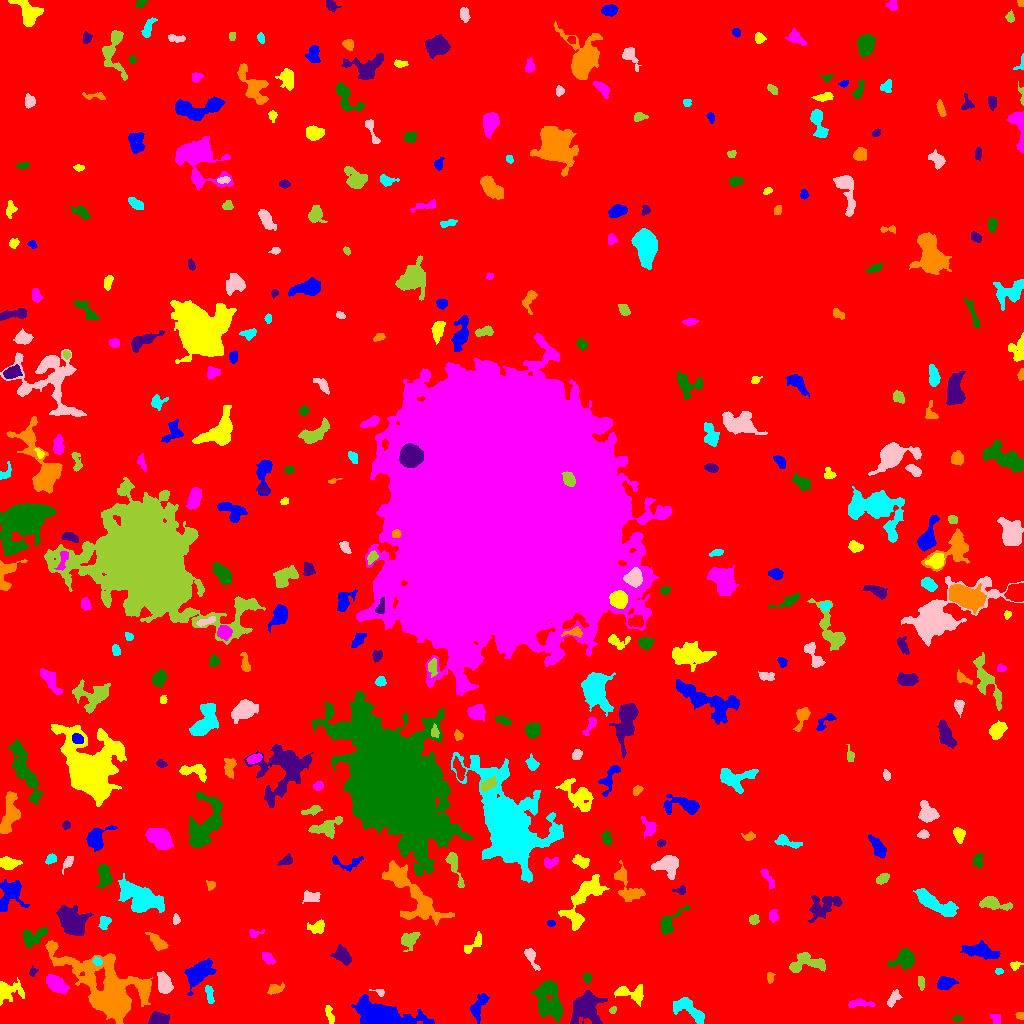

The data file committed next to this chart (first rows):
ID, X, Y, A, B, theta, total_flux, mu_max, mu_median, mu_mean, R_fwhm, R_e, R10, R90, x_start, x_end, y_start, y_end, area, greylevel
0, 497.5, 494.8, 306.8, 300.6, 0.883, 2309761, 14.0, 2.0, 2.728, 122.7, 249.2, 95.89, 400.7, 0, 1023, 0, 1023, 846645, 2.728
1, 478.8, 17.58, 7.615, 2.998, 1.179, 499.0, 4.0, 2.0, 1.855, 7.291, 5.14, 1.954, 7.959, 470, 489, 0, 30, 269, 7.855
2, 329.3, 9.843, 4.879, 1.743, -1.295, 185.0, 4.0, 1.0, 1.529, 3.909, 3.29, 1.128, 5.47, 325, 334, 0, 18, 121, 7.529
3, 996.0, 4.626, 2.977, 2.263, -1.127, 190.0, 3.0, 2.0, 2.021, 4.618, 3.141, 1.382, 4.754, 990, 1000, 0, 9, 94, 8.021
4, 957.8, 5.256, 2.711, 1.367, 0.1783, 133.0, 5.0, 2.0, 2.217, 2.985, 2.459, 0.9772, 3.7, 952, 963, 2, 8, 60, 8.217
5, 157.7, 3.983, 4.288, 2.811, 0.03553, 889.0, 10.0, 4.0, 4.023, 5.262, 4.26, 1.693, 6.77, 148, 170, 0, 12, 221, 12.02
6, 1020, 7.58, 2.321, 1.739, -0.3785, 138.0, 4.0, 2.0, 2.339, 3.868, 2.585, 0.9772, 3.785, 1015, 1023, 4, 11, 59, 8.339
7, 689.8, 13.27, 10.2, 3.965, -0.6213, 1430, 7.0, 3.0, 3.496, 7.506, 6.457, 2.523, 10.25, 673, 704, 0, 26, 409, 8.496
8, 893, 24.56, 4.465, 2.209, 0.9806, 294.0, 5.0, 2.0, 2.0, 3.656, 3.613, 1.262, 5.917, 887, 902, 16, 34, 147, 8.0
9, 612.9, 13.31, 1.712, 1.536, 0.3462, 124.0, 5.0, 2.0, 2.531, 2.764, 2.111, 0.7979, 3.192, 609, 616, 10, 17, 49, 14.53
10, 725.5, 15.76, 7.039, 5.725, -0.03347, 751.0, 5.0, 2.0, 2.058, 5.971, 6.05, 2.257, 9.441, 712, 738, 6, 30, 365, 8.058
11, 377.8, 5.614, 9.185, 4.779, -0.1175, 26454, 163.0, 7.0, 22.65, 5.642, 6.103, 2.326, 12.1, 351, 434, 0, 29, 1168, 28.65
12, 631.2, 30.3, 8.4, 3.432, -0.2139, 872.0, 8.0, 3.0, 2.85, 5.809, 4.918, 1.954, 7.899, 614, 643, 17, 39, 306, 10.85
13, 859.1, 20.05, 6.558, 1.786, -0.007076, 393.0, 5.0, 2.0, 2.382, 4.478, 3.989, 1.493, 6.283, 848, 875, 16, 25, 165, 8.382
14, 550, 21.31, 10.77, 5.99, -1.241, 2383, 10.0, 3.0, 3.083, 6.507, 8.444, 2.877, 13.39, 531, 562, 1, 43, 773, 9.083
15, 585.1, 16.76, 7.198, 6.239, 0.8655, 5363, 24.0, 5.0, 7.317, 7.225, 7.001, 2.706, 12.64, 570, 607, 0, 33, 733, 12.32
16, 275.1, 34.63, 3.994, 2.236, 0.2742, 326.0, 5.0, 2.0, 2.329, 4.107, 3.568, 1.382, 5.698, 267, 284, 29, 41, 140, 8.329
17, 209.2, 30.17, 4.493, 1.746, -1.377, 379.0, 8.0, 3.0, 3.008, 3.478, 3.241, 1.262, 5.412, 205, 214, 20, 38, 126, 10.01
18, 379.7, 31.08, 3.27, 1.622, -0.3001, 179.0, 7.0, 2.0, 2.797, 2.459, 2.326, 0.7979, 3.785, 369, 384, 27, 34, 64, 9.797
19, 920.8, 42.12, 2.72, 1.485, -1.356, 106.0, 3.0, 1.0, 1.205, 3.141, 2.523, 0.9772, 4.107, 918, 924, 33, 47, 88, 8.205
20, 317.3, 32.33, 3.193, 2.527, 0.5925, 329.0, 6.0, 2.0, 2.719, 4.334, 3.385, 1.262, 5.352, 310, 325, 28, 40, 121, 9.719
21, 945.5, 40.28, 4.247, 2.864, 0.2116, 1055, 12.0, 4.0, 5.0, 5.171, 4.406, 1.784, 7.024, 937, 958, 34, 47, 211, 11.0
22, 6.613, 32.56, 6.821, 4.655, 0.1151, 1540, 18.0, 3.0, 4.363, 3.7, 4.918, 1.693, 8.956, 0, 24, 18, 46, 353, 11.36
23, 56.21, 39.39, 5.989, 3.021, -0.6074, 1550, 12.0, 4.0, 4.952, 6.333, 5.323, 2.034, 8.406, 46, 69, 30, 49, 313, 12.95
24, 587.3, 45.9, 2.237, 1.989, -1.112, 173.0, 5.0, 2.0, 2.247, 3.038, 2.646, 0.9772, 4.184, 583, 591, 40, 50, 77, 10.25
25, 32.7, 51.54, 2.49, 1.775, 1.085, 126.0, 4.0, 2.0, 1.938, 3.523, 2.459, 0.9772, 4.029, 29, 38, 47, 58, 65, 7.938
26, 769.9, 45.56, 2.751, 1.671, 1.527, 219.0, 6.0, 3.0, 2.959, 3.656, 2.706, 0.9772, 4.146, 767, 775, 40, 51, 74, 8.959
27, 998.7, 52.27, 1.651, 1.495, 0.07321, 149.0, 8.0, 3.0, 2.98, 2.459, 1.954, 0.5642, 3.192, 995, 1003, 49, 55, 50, 9.98
28, 164.5, 39.43, 5.385, 3.34, -1.339, 932.0, 7.0, 3.0, 3.389, 6.482, 5.171, 2.111, 7.999, 157, 173, 30, 52, 275, 11.39
29, 805.7, 60.52, 9.703, 4.652, 0.09102, 1314, 8.0, 3.0, 3.159, 7.464, 6.257, 2.394, 9.739, 789, 825, 51, 71, 416, 9.159
30, 852.4, 54.79, 2.983, 1.926, 0.5228, 318.0, 6.0, 3.0, 3.087, 4.297, 3.09, 1.262, 4.82, 846, 859, 50, 60, 103, 10.09
31, 198.7, 50.07, 8.007, 4.259, 0.8368, 1896, 8.0, 3.0, 3.646, 8.867, 6.864, 2.764, 10.85, 184, 216, 28, 65, 520, 10.65
32, 1015, 57.9, 2.554, 1.915, 0.3652, 210.0, 6.0, 2.0, 2.593, 3.523, 2.646, 0.9772, 4.26, 1010, 1023, 53, 62, 81, 8.593
33, 268.2, 65.26, 3.427, 2.061, -0.7426, 310.0, 7.0, 2.0, 2.46, 2.877, 3.241, 1.128, 5.382, 262, 275, 59, 71, 126, 8.46
34, 905.2, 63.73, 4.603, 4.074, 0.5227, 1666, 14.0, 4.0, 4.774, 5.89, 4.983, 1.954, 8.311, 887, 914, 54, 75, 349, 10.77
35, 342, 68.95, 4.577, 2.991, -0.9189, 1025, 11.0, 3.0, 4.167, 4.787, 4.406, 1.693, 7.356, 330, 351, 58, 79, 246, 10.17
36, 110, 28.83, 19.76, 10.58, -0.6765, 29192, 70.0, 5.0, 10.25, 8.722, 10.3, 3.742, 23.45, 45, 152, 0, 83, 2848, 15.25
37, 97.31, 61.97, 2.14, 1.788, -0.6249, 258.0, 8.0, 4.0, 3.686, 3.385, 2.523, 0.9772, 3.989, 92, 102, 58, 66, 70, 14.69
38, 530.6, 67.63, 5.224, 2.208, -1.144, 317.0, 5.0, 1.0, 1.876, 4.297, 3.7, 1.382, 6.077, 524, 540, 53, 75, 169, 8.876
39, 410.7, 84.16, 4.961, 3.27, 0.8136, 505.0, 6.0, 2.0, 2.131, 5.046, 4.442, 1.693, 7.548, 401, 420, 72, 91, 237, 8.131
40, 641.9, 88.91, 5.883, 5.58, 1.56, 2299, 13.0, 4.0, 4.987, 6.024, 6.531, 2.459, 10.57, 629, 655, 75, 102, 461, 10.99
41, 981, 72.07, 8.83, 3.043, -0.1769, 1553, 8.0, 4.0, 3.724, 8.387, 6.308, 2.523, 9.591, 960, 1000, 64, 83, 417, 9.724
42, 473.2, 79.19, 7.25, 2.448, 0.7488, 313.0, 4.0, 2.0, 1.809, 5.726, 4.297, 1.784, 6.652, 464, 481, 70, 92, 173, 7.809
43, 254.1, 90.03, 3.461, 1.941, 0.1302, 148.0, 4.0, 2.0, 1.762, 3.909, 2.646, 0.9772, 4.26, 249, 264, 86, 94, 84, 9.762
44, 33.42, 86.57, 7.186, 4.098, 0.4737, 1287, 8.0, 4.0, 4.234, 8.019, 5.997, 2.459, 8.885, 23, 47, 75, 96, 304, 9.234
45, 72.75, 101.6, 7.651, 5.179, -0.8649, 2946, 12.0, 4.0, 4.27, 8.63, 7.632, 2.932, 12.18, 56, 93, 88, 118, 690, 10.27
46, 157.7, 80.99, 5.231, 2.466, -0.7405, 469.0, 5.0, 2.0, 2.223, 5.499, 4.442, 1.871, 6.676, 145, 168, 73, 91, 211, 9.223
47, 104.6, 101.5, 3.286, 2.557, 1.25, 355.0, 7.0, 2.0, 2.71, 3.338, 3.478, 1.262, 5.557, 98, 111, 94, 107, 131, 9.71
48, 175.9, 104, 2.38, 1.563, -1.446, 158.0, 6.0, 2.0, 2.257, 3.192, 2.459, 0.7979, 3.785, 173, 180, 99, 110, 70, 10.26
49, 754.2, 104.1, 2.169, 2.065, 0.05053, 264.0, 8.0, 2.0, 2.839, 3.241, 2.646, 0.9772, 4.26, 749, 759, 99, 109, 93, 9.839
50, 264, 107, 3.8, 1.681, -0.05178, 155.0, 3.0, 2.0, 1.535, 4.184, 3.141, 1.262, 4.687, 257, 272, 103, 111, 101, 9.535
51, 550.8, 100.1, 1.953, 1.521, -0.2297, 130.0, 5.0, 2.5, 2.5, 2.877, 2.185, 0.7979, 3.385, 547, 555, 97, 103, 52, 10.5
52, 317, 96.16, 4.178, 3.01, 0.2794, 298.0, 4.0, 1.0, 1.674, 5.232, 3.989, 1.493, 6.555, 307, 324, 90, 104, 178, 7.674
53, 773.1, 107.7, 2.998, 2.203, -1.566, 196.0, 3.0, 2.0, 1.885, 4.406, 3.192, 1.382, 5.078, 769, 778, 101, 114, 104, 7.885
54, 667.6, 99.59, 7.494, 3.484, 0.8366, 989.0, 9.0, 3.0, 3.649, 5.528, 4.618, 1.954, 7.632, 661, 689, 89, 118, 271, 9.649
55, 824.3, 116.9, 9.356, 5.025, 0.491, 1126, 9.0, 2.0, 2.331, 3.989, 6.155, 2.111, 10.54, 808, 842, 101, 128, 483, 8.331
56, 412.4, 128.2, 21.51, 8.197, -0.8884, 3359, 7.0, 2.0, 2.742, 10.59, 10.84, 4.184, 17.2, 382, 454, 98, 163, 1225, 9.742
57, 934.1, 120.6, 11.84, 3.325, -0.4846, 3415, 19.0, 5.0, 6.131, 5.232, 6.956, 2.523, 11.34, 913, 958, 107, 135, 557, 11.13
58, 310.3, 126.9, 4.537, 2.558, 0.05784, 348.0, 5.0, 2.0, 2.071, 4.029, 3.909, 1.493, 6.383, 302, 320, 120, 133, 168, 8.071
59, 992, 119.9, 7.071, 2.592, -0.1768, 928.0, 10.0, 2.0, 3.222, 4.853, 4.583, 1.693, 7.878, 979, 1012, 113, 127, 288, 9.222
... 347 more rows
